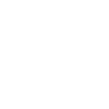
t = 0.00 s
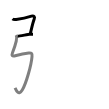
t = 2.50 s
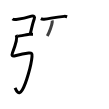
t = 4.75 s
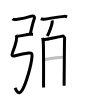
t = 7.25 s
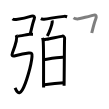
t = 9.50 s
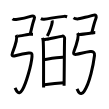
t = 12.00 s

The animated SVG that drew these frames (rendered in a browser with its animation timeline set to each time). Animation: 12 SMIL elements (animate=12); one cycle of 12.00 s.

<svg width="109px" height="109px" viewBox="0 0 px 109px" xmlns="http://www.w3.org/2000/svg" xmlns:xlink="http://www.w3.org/1999/xlink" xml:space="preserve" version="1.1"  baseProfile="full">
<path d="M12.5,18.88c0.75,0.62,2.5,0.7,3.69,0.54c1.31-0.17,12.67-2.46,15.27-3.29c2.4-0.76,3.7,0.84,2.74,2.89c-0.72,1.54-2.24,7.62-3.22,11.78c-0.32,1.35-0.58,2.5-0.74,3.23" style="fill:none;stroke:black;stroke-width:3;opacity:0">
  <animate attributeType="CSS" attributeName="opacity" from="0" to="1" begin="0s" dur="1s" repeatCount="Indefinite" fill="freeze" />
</path>
<path d="M17.75,36.25c1.75,0,10.5-2,11.75-2s2.5,0,3.5,0" style="fill:none;stroke:black;stroke-width:3;opacity:0">
  <animate attributeType="CSS" attributeName="opacity" from="0" to="1" begin="1s" dur="1s" repeatCount="Indefinite" fill="freeze" />
</path>
<path d="M16.13,34.97c0.55,0.96,0.46,4.56,0.11,6.08c-0.41,1.74-3.38,10.77-3.74,11.68c-1,2.56-0.49,3.94,2.75,3.06C20,54.5,24.5,53.54,28.71,53.1c2.99-0.31,3.54,0.4,3.29,3.44c-0.73,8.91-5.97,27.2-9.75,33.5c-3.75,6.25-6.36-0.31-7.19-2.17" style="fill:none;stroke:black;stroke-width:3;opacity:0">
  <animate attributeType="CSS" attributeName="opacity" from="0" to="1" begin="2s" dur="1s" repeatCount="Indefinite" fill="freeze" />
</path>
<path d="M40.85,18.7c0.85,0.44,2.38,0.5,3.25,0.44c5.79-0.39,9.17-1.87,20.09-2.77c1.41-0.12,2.26,0.21,2.96,0.43" style="fill:none;stroke:black;stroke-width:3;opacity:0">
  <animate attributeType="CSS" attributeName="opacity" from="0" to="1" begin="3s" dur="1s" repeatCount="Indefinite" fill="freeze" />
</path>
<path d="M52.04,20.59c0.2,0.53,0.23,1.18,0.18,1.64c-0.28,2.72-2.74,10.11-4.97,13.77" style="fill:none;stroke:black;stroke-width:3;opacity:0">
  <animate attributeType="CSS" attributeName="opacity" from="0" to="1" begin="4s" dur="1s" repeatCount="Indefinite" fill="freeze" />
</path>
<path d="M42.52,37.88c0.35,1.22,0.61,1.84,0.71,3.46c0.54,8.57,0.3,31.2,0.33,42.17c0,1.61,0.01,2.97,0.03,4" style="fill:none;stroke:black;stroke-width:3;opacity:0">
  <animate attributeType="CSS" attributeName="opacity" from="0" to="1" begin="5s" dur="1s" repeatCount="Indefinite" fill="freeze" />
</path>
<path d="M43.44,39.81c0.44-0.04,1.5-0.24,2.91-0.51c5.02-0.97,14.46-2.99,15.88-3.18c1.52-0.2,2.49,1.36,2.38,2.57C64.4,40.86,64.29,66.31,64.14,81c-0.02,1.78-0.04,3.41-0.06,4.81" style="fill:none;stroke:black;stroke-width:3;opacity:0">
  <animate attributeType="CSS" attributeName="opacity" from="0" to="1" begin="6s" dur="1s" repeatCount="Indefinite" fill="freeze" />
</path>
<path d="M43.77,59.72c8.27-1.36,14.47-2.53,19.25-2.41" style="fill:none;stroke:black;stroke-width:3;opacity:0">
  <animate attributeType="CSS" attributeName="opacity" from="0" to="1" begin="7s" dur="1s" repeatCount="Indefinite" fill="freeze" />
</path>
<path d="M44.17,84.8c6.56-0.81,13.33-1.55,19.72-2.03" style="fill:none;stroke:black;stroke-width:3;opacity:0">
  <animate attributeType="CSS" attributeName="opacity" from="0" to="1" begin="8s" dur="1s" repeatCount="Indefinite" fill="freeze" />
</path>
<path d="M73.5,17.88c1.25,0.87,2,1.12,4.19,1.04c0.98-0.04,13.67-2.96,16.27-3.79c2.4-0.76,2.7,1.84,1.74,3.89c-0.65,1.39-1.95,5.99-2.92,9.74c-0.45,1.76-0.83,3.32-1.04,4.28" style="fill:none;stroke:black;stroke-width:3;opacity:0">
  <animate attributeType="CSS" attributeName="opacity" from="0" to="1" begin="9s" dur="1s" repeatCount="Indefinite" fill="freeze" />
</path>
<path d="M79,34.54c1.75,0,11.5-1.5,12.75-1.5s2.5-0.5,3.5-0.5" style="fill:none;stroke:black;stroke-width:3;opacity:0">
  <animate attributeType="CSS" attributeName="opacity" from="0" to="1" begin="10s" dur="1s" repeatCount="Indefinite" fill="freeze" />
</path>
<path d="M77.63,32.97c0.55,0.96,0.46,4.56,0.11,6.08c-0.41,1.74-3.38,11.27-3.74,12.18c-1,2.56-0.56,3.61,2.75,3.06c3.25-0.54,8.5-2.04,13.46-2.69c2.52-0.33,4.71,0.52,4.29,3.94c-1.09,8.88-4.75,27.71-10.25,35.5c-4.2,5.95-6.36-0.31-7.19-2.17" style="fill:none;stroke:black;stroke-width:3;opacity:0">
  <animate attributeType="CSS" attributeName="opacity" from="0" to="1" begin="11s" dur="1s" repeatCount="Indefinite" fill="freeze" />
</path>
</svg>
